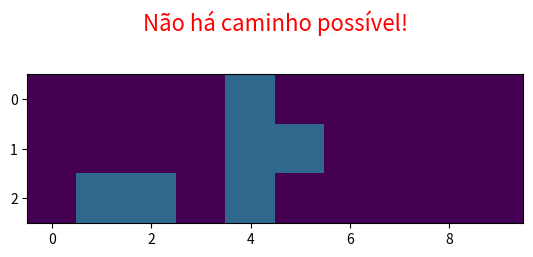

This chart was generated by the following Python code:
# Nesse algoritmo, com relação ao algoritmo de melhor caminho, fiz a modificação
# de adicionar obstaculos aleatorios numa matriz 3x10 e uma animação do caminho
# sendo feito em tempo real usando a matplotlib

import random
import matplotlib.pyplot as plt
import matplotlib.animation as animation
import numpy as np
from collections import deque

# Gera um tabuleiro 3x10 com obstáculos aleatórios e define ponto inicial e final
def gerar_tabuleiro():
    linhas, colunas = 3, 10
    tabuleiro = [[' ' for _ in range(colunas)] for _ in range(linhas)]  # Cria tabuleiro vazio

    obstaculos = set()
    while len(obstaculos) < 6:                      # Define a quantidade de obstaculos
        i = random.randint(0, linhas - 1)
        j = random.randint(0, colunas - 1)

        if (i, j) not in [(0, 0), (linhas-1, colunas-1)]:
            obstaculos.add((i, j))

    # Marca os obstáculos no tabuleiro
    for i, j in obstaculos:
        tabuleiro[i][j] = 'X'

    inicio = (0, 0)
    destino = (0, 9)
    return tabuleiro, inicio, destino

# Calcula a distância entre dois pontos (heurística simples)
def distancia(a, b):
    return abs(a[0] - b[0]) + abs(a[1] - b[1])

# Busca o caminho mais curto entre início e destino usando BFS 
def encontrar_melhor_caminho(tabuleiro, inicio, destino):
    linhas, colunas = len(tabuleiro), len(tabuleiro[0])
    fila = deque([(inicio[0], inicio[1], [])])  # Fila armazena posição atual + caminho percorrido
    visitados = set([inicio])                  # Evita visitar posições repetidas
    direcoes = [(0, 1), (0, -1), (1, 0), (-1, 0)]  # Direções possíveis: direita, esquerda, baixo, cima

    melhores_tentativas = []  # Guarda caminhos incompletos, caso nenhum completo seja possível

    while fila:
        linha, coluna, caminho = fila.popleft()

        if (linha, coluna) == destino:
            return caminho + [(linha, coluna)], None  # Caminho válido encontrado

        movimentos_possiveis = 0  # Contador para detectar becos sem saída
        for dl, dc in direcoes:
            nl, nc = linha + dl, coluna + dc
            if 0 <= nl < linhas and 0 <= nc < colunas:
                if (tabuleiro[nl][nc] != 'X') and ((nl, nc) not in visitados):
                    visitados.add((nl, nc))
                    fila.append((nl, nc, caminho + [(linha, coluna)]))
                    movimentos_possiveis += 1

        # Se não houverem mais movimentos, registra o caminho como tentativa falha
        if movimentos_possiveis == 0:
            tentativa_falha = caminho + [(linha, coluna)]
            melhores_tentativas.append(tentativa_falha)

    # Caso não encontre caminho, retorna a tentativa mais próxima do destino
    if melhores_tentativas:
        melhor = min(melhores_tentativas, key=lambda t: distancia(t[-1], destino))
        return None, melhor
    else:
        return None, [inicio]

# Cria matriz numérica para visualização com matplotlib:
# 0 = vazio, 1 = obstáculo, 2 = caminho, 3 = posição atual
def criar_matriz_visual(tabuleiro, pos_atual=None, rastro=None):
    linhas, colunas = len(tabuleiro), len(tabuleiro[0])
    matriz = np.zeros((linhas, colunas))
    for i in range(linhas):
        for j in range(colunas):
            if tabuleiro[i][j] == 'X':
                matriz[i][j] = 1
    if rastro:
        for i, j in rastro:
            matriz[i][j] = 2
    if pos_atual:
        i, j = pos_atual
        matriz[i][j] = 3
    return matriz

# Gera uma animação visual da busca no matplotlib
def animar_busca(tabuleiro, passos, caminho_encontrado=True):
    fig, ax = plt.subplots()
    mat = criar_matriz_visual(tabuleiro)  # Matriz inicial
    img = ax.imshow(mat, cmap='viridis', vmin=0, vmax=3)  # Configuração de cor e escala

    # Mensagem de sucesso ou fracasso
    mensagem = "Caminho encontrado!" if caminho_encontrado else "Não há caminho possível!"
    cor_texto = 'green' if caminho_encontrado else 'red'
    ax.text(0.5, 1.35, mensagem, color=cor_texto, fontsize=16, ha='center', va='center', transform=ax.transAxes)

    # Função chamada a cada frame da animação
    def atualizar(frame):
        l, c, caminho = passos[frame]
        nova_matriz = criar_matriz_visual(tabuleiro, (l, c), set(caminho))  # Atualiza matriz visual
        img.set_data(nova_matriz)
        ax.set_title(f"Passo {frame + 1}/{len(passos)}")
        return [img]

    ani = animation.FuncAnimation(fig, atualizar, frames=len(passos), interval=500, repeat=False)
    return ani

# Função principal: gera o tabuleiro, executa a busca e exibe o resultado visualmente
def main():
    random.seed()
    tabuleiro, inicio, destino = gerar_tabuleiro()
    caminho, tentativa = encontrar_melhor_caminho(tabuleiro, inicio, destino)

    if caminho:
        print("\033[1;32mCaminho encontrado!\033[0m")
        # Prepara os passos para animação do caminho encontrado
        anim_steps = [(l, c, caminho[:i]) for i, (l, c) in enumerate(caminho)]
        ani = animar_busca(tabuleiro, anim_steps, caminho_encontrado=True)
    else:
        print("\033[1;31mNão há caminho possível!\033[0m")
        # Anima a tentativa mais próxima do destino
        anim_steps = [(l, c, tentativa[:i]) for i, (l, c) in enumerate(tentativa)]
        ani = animar_busca(tabuleiro, anim_steps, caminho_encontrado=False)

    plt.show()  
if __name__ == "__main__":
    main()
